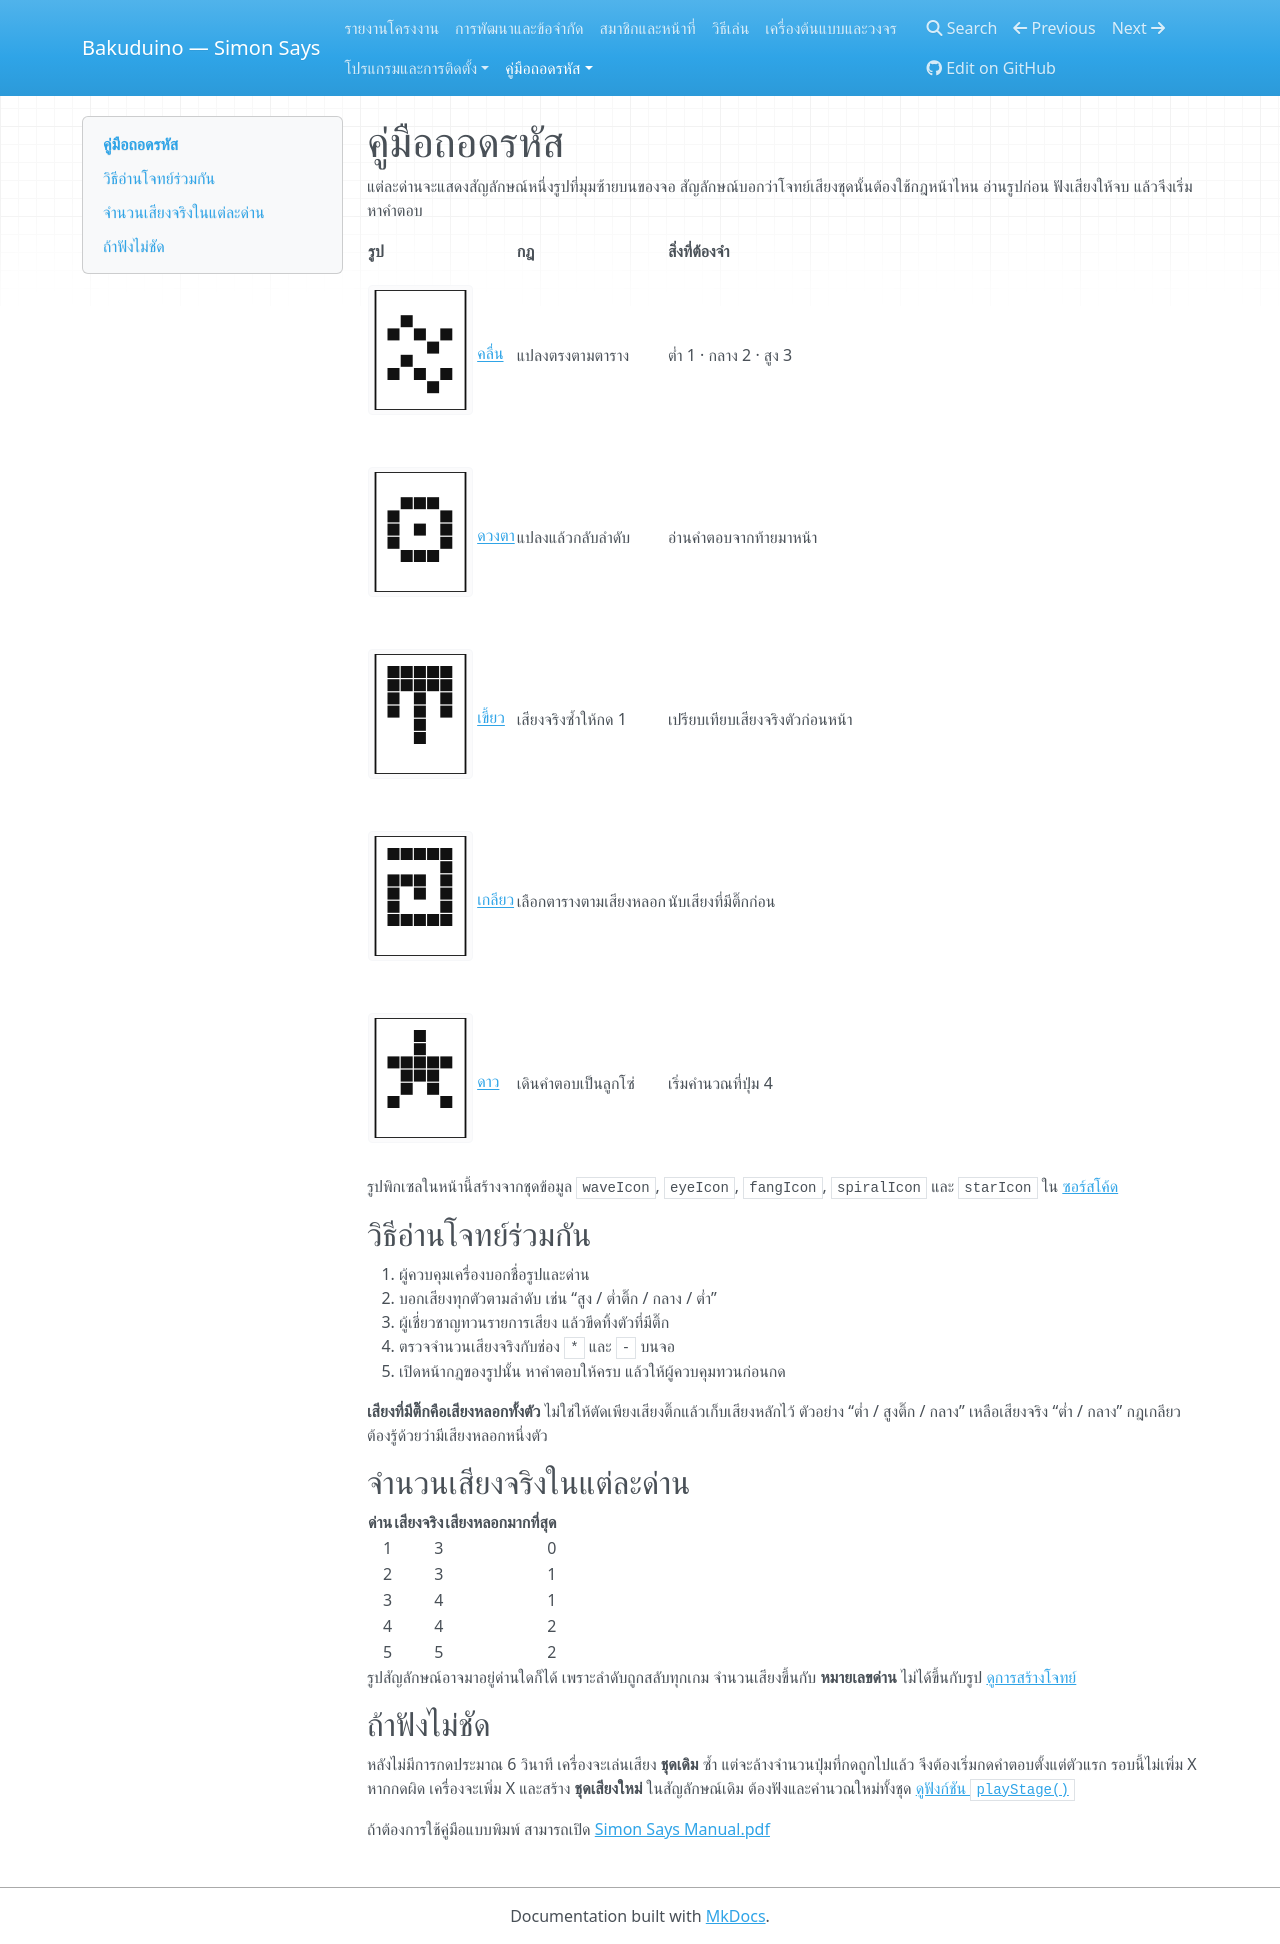

repository: BankTQMA/Bakuduino · page: manual/index.html · generator: mkdocs

# คู่มือถอดรหัส

แต่ละด่านจะแสดงสัญลักษณ์หนึ่งรูปที่มุมซ้ายบนของจอ สัญลักษณ์บอกว่าโจทย์เสียงชุดนั้นต้องใช้กฎหน้าไหน อ่านรูปก่อน ฟังเสียงให้จบ แล้วจึงเริ่มหาคำตอบ

| รูป | กฎ | สิ่งที่ต้องจำ |
| --- | --- | --- |
| ![คลื่น](../assets/icons/wave.svg) [คลื่น](wave.md) | แปลงตรงตามตาราง | ต่ำ 1 · กลาง 2 · สูง 3 |
| ![ดวงตา](../assets/icons/eye.svg) [ดวงตา](eye.md) | แปลงแล้วกลับลำดับ | อ่านคำตอบจากท้ายมาหน้า |
| ![เขี้ยว](../assets/icons/fang.svg) [เขี้ยว](fang.md) | เสียงจริงซ้ำให้กด 1 | เปรียบเทียบเสียงจริงตัวก่อนหน้า |
| ![เกลียว](../assets/icons/spiral.svg) [เกลียว](spiral.md) | เลือกตารางตามเสียงหลอก | นับเสียงที่มีติ๊กก่อน |
| ![ดาว](../assets/icons/star.svg) [ดาว](star.md) | เดินคำตอบเป็นลูกโซ่ | เริ่มคำนวณที่ปุ่ม 4 |

รูปพิกเซลในหน้านี้สร้างจากชุดข้อมูล `waveIcon`, `eyeIcon`, `fangIcon`, `spiralIcon` และ `starIcon` ใน [ซอร์สโค้ด](https://github.com/BankTQMA/Bakuduino/tree/main/src)

## วิธีอ่านโจทย์ร่วมกัน

1. ผู้ควบคุมเครื่องบอกชื่อรูปและด่าน
2. บอกเสียงทุกตัวตามลำดับ เช่น “สูง / ต่ำติ๊ก / กลาง / ต่ำ”
3. ผู้เชี่ยวชาญทวนรายการเสียง แล้วขีดทิ้งตัวที่มีติ๊ก
4. ตรวจจำนวนเสียงจริงกับช่อง `*` และ `-` บนจอ
5. เปิดหน้ากฎของรูปนั้น หาคำตอบให้ครบ แล้วให้ผู้ควบคุมทวนก่อนกด

**เสียงที่มีติ๊กคือเสียงหลอกทั้งตัว** ไม่ใช่ให้ตัดเพียงเสียงติ๊กแล้วเก็บเสียงหลักไว้ ตัวอย่าง “ต่ำ / สูงติ๊ก / กลาง” เหลือเสียงจริง “ต่ำ / กลาง” กฎเกลียวต้องรู้ด้วยว่ามีเสียงหลอกหนึ่งตัว

## จำนวนเสียงจริงในแต่ละด่าน

| ด่าน | เสียงจริง | เสียงหลอกมากที่สุด |
| ---: | ---: | ---: |
| 1 | 3 | 0 |
| 2 | 3 | 1 |
| 3 | 4 | 1 |
| 4 | 4 | 2 |
| 5 | 5 | 2 |

รูปสัญลักษณ์อาจมาอยู่ด่านใดก็ได้ เพราะลำดับถูกสลับทุกเกม จำนวนเสียงขึ้นกับ **หมายเลขด่าน** ไม่ได้ขึ้นกับรูป [ดูการสร้างโจทย์](https://github.com/BankTQMA/Bakuduino/blob/main/src/main.cpp)

## ถ้าฟังไม่ชัด

หลังไม่มีการกดประมาณ 6 วินาที เครื่องจะเล่นเสียง **ชุดเดิม** ซ้ำ แต่จะล้างจำนวนปุ่มที่กดถูกไปแล้ว จึงต้องเริ่มกดคำตอบตั้งแต่ตัวแรก รอบนี้ไม่เพิ่ม X หากกดผิด เครื่องจะเพิ่ม X และสร้าง **ชุดเสียงใหม่** ในสัญลักษณ์เดิม ต้องฟังและคำนวณใหม่ทั้งชุด [ดูฟังก์ชัน `playStage()`](https://github.com/BankTQMA/Bakuduino/blob/main/src/main.cpp)

ถ้าต้องการใช้คู่มือแบบพิมพ์ สามารถเปิด [Simon Says Manual.pdf](https://github.com/BankTQMA/Bakuduino/blob/main/Simon%20Says%20Manual.pdf)
